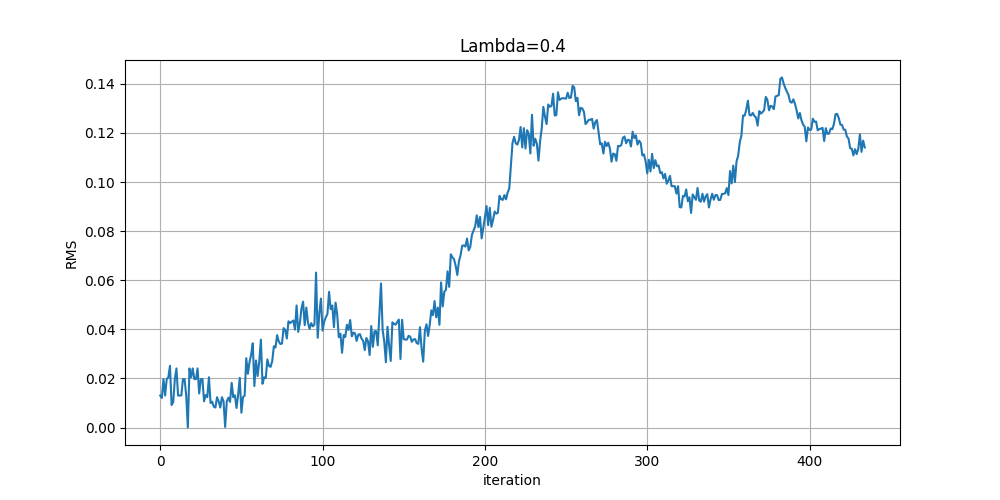

Data behind this chart, as committed beside it:
, RMS, iteration
0, 0.01303, 0
1, 0.01205, 1
2, 0.01971, 2
3, 0.01303, 3
4, 0.01971, 4
5, 0.02047, 5
6, 0.02514, 6
7, 0.009158, 7
8, 0.01034, 8
9, 0.01971, 9
10, 0.02406, 10
11, 0.01303, 11
12, 0.01303, 12
13, 0.01303, 13
14, 0.01971, 14
15, 0.01971, 15
16, 0.01303, 16
17, 3.2289163202288166e-17, 17
18, 0.02406, 18
19, 0.02047, 19
20, 0.02406, 20
21, 0.01971, 21
22, 0.01971, 22
23, 0.02406, 23
24, 0.01388, 24
25, 0.01972, 25
26, 0.01972, 26
27, 0.01067, 27
28, 0.01321, 28
29, 0.01235, 29
30, 0.02047, 30
31, 0.009991, 31
32, 0.01051, 32
33, 0.008469, 33
34, 0.008136, 34
35, 0.01235, 35
36, 0.01067, 36
37, 0.008136, 37
38, 0.01235, 38
39, 0.01067, 39
40, 0.0002035, 40
41, 0.01067, 41
42, 0.01213, 42
43, 0.01043, 43
44, 0.0182, 44
45, 0.01236, 45
46, 0.01309, 46
47, 0.007959, 47
48, 0.01341, 48
49, 0.02022, 49
50, 0.006029, 50
51, 0.01241, 51
52, 0.01295, 52
53, 0.02826, 53
54, 0.02186, 54
55, 0.02664, 55
56, 0.02962, 56
57, 0.03432, 57
58, 0.01689, 58
59, 0.02731, 59
... 375 more rows
